Photos from the image-classification dataset "data" in the GitHub repository Gizemcumen/Data_collection_device. Its 4 classes are: augmented bad, augmented good, bad, good.

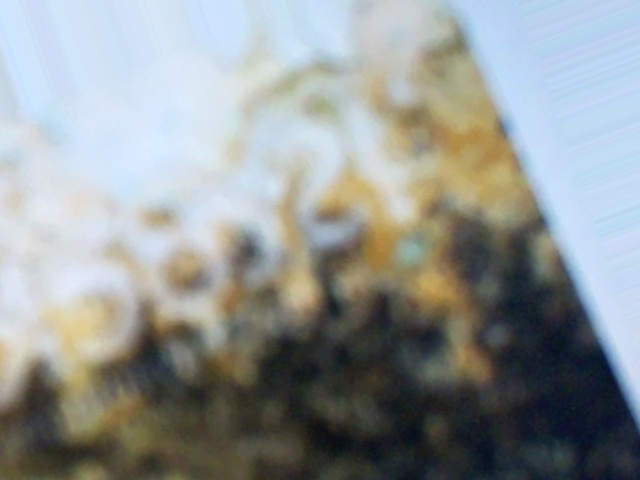
Label: augmented bad

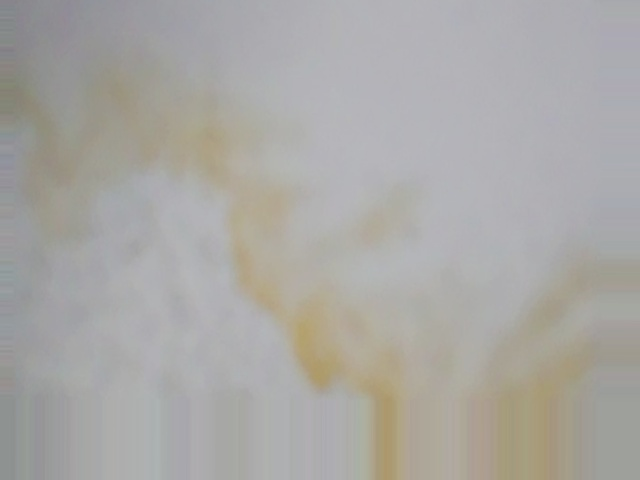
Label: augmented bad

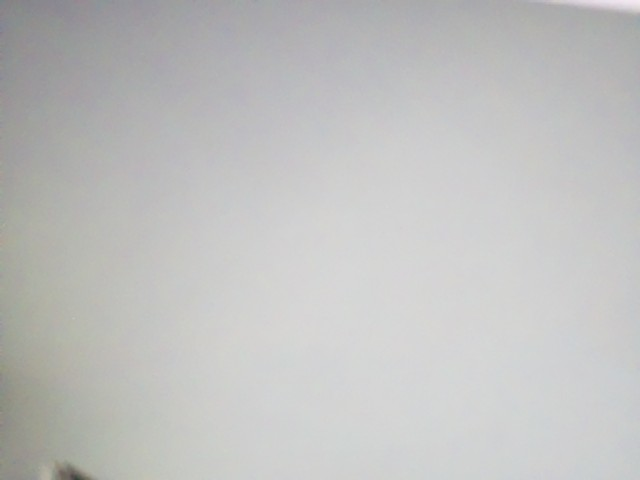
Label: augmented good

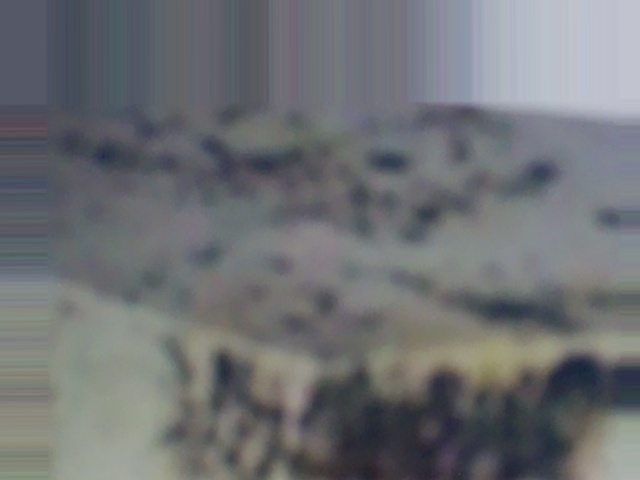
Label: augmented bad

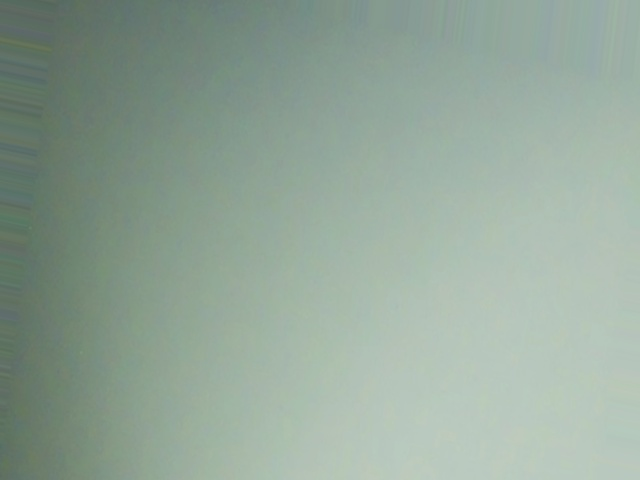
Label: augmented good

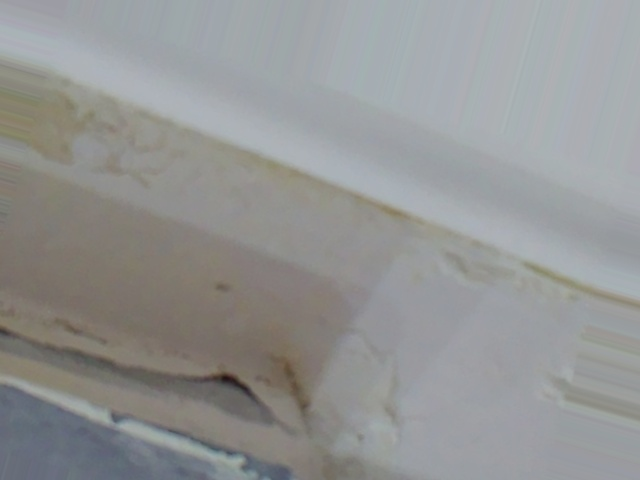
Label: augmented bad
